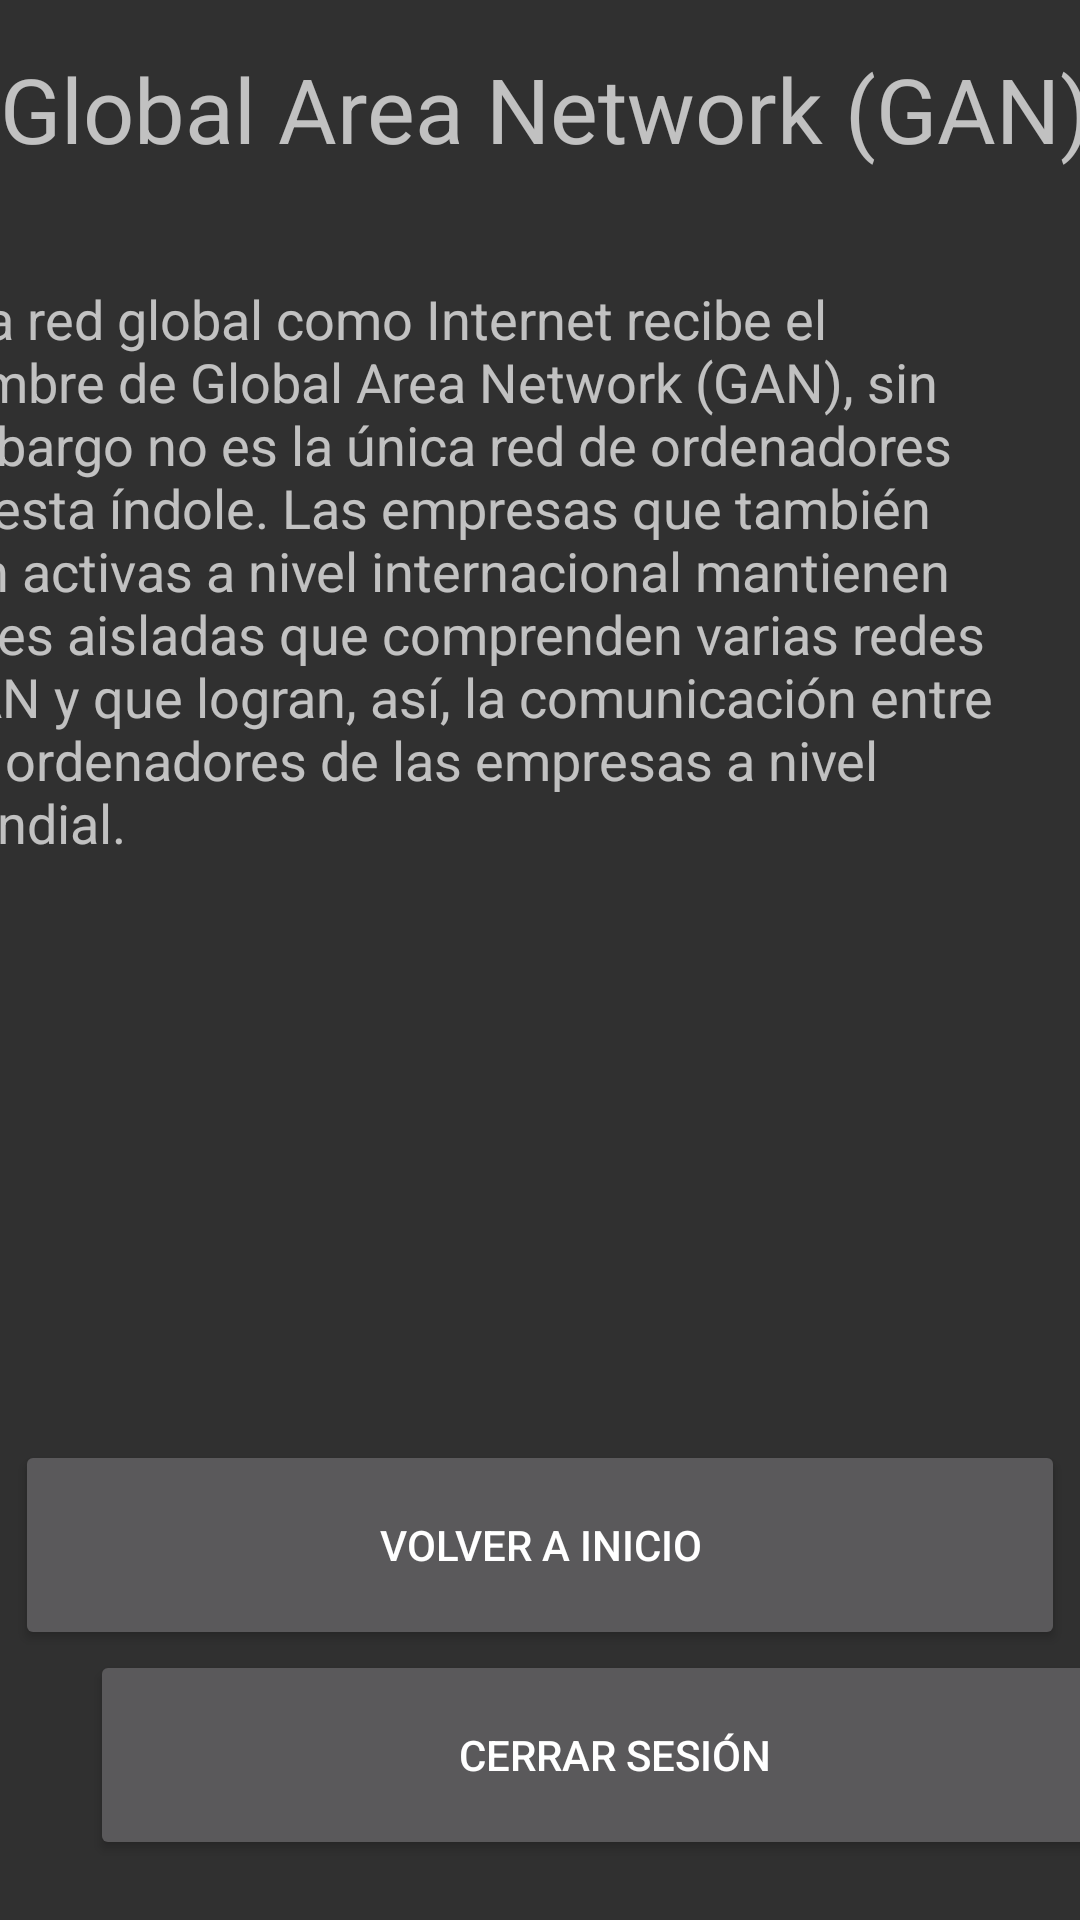

This screen was rendered from an Android layout file. Write that file and the resources it references.
<!-- AndroidManifest.xml: application theme Theme.AppCompat.NoActionBar -->
<!-- res/layout/activity_home4.xml -->
<?xml version="1.0" encoding="utf-8"?>
<androidx.constraintlayout.widget.ConstraintLayout xmlns:android="http://schemas.android.com/apk/res/android"
    xmlns:app="http://schemas.android.com/apk/res-auto"
    xmlns:tools="http://schemas.android.com/tools"
    android:layout_width="match_parent"
    android:layout_height="match_parent"
    tools:context=".HomeActivity4">

    <TextView
        android:id="@+id/textView7"
        android:layout_width="373dp"
        android:layout_height="58dp"
        android:layout_marginStart="25dp"
        android:layout_marginTop="16dp"
        android:layout_marginEnd="13dp"
        android:text="Global Area Network (GAN)"
        android:textSize="30dp"
        app:layout_constraintEnd_toEndOf="parent"
        app:layout_constraintStart_toStartOf="parent"
        app:layout_constraintTop_toTopOf="parent" />

    <TextView
        android:id="@+id/textView8"
        android:layout_width="359dp"
        android:layout_height="207dp"
        android:layout_marginStart="24dp"
        android:layout_marginTop="20dp"
        android:layout_marginEnd="28dp"
        android:text="Una red global como Internet recibe el nombre de Global Area Network (GAN), sin embargo no es la única red de ordenadores de esta índole. Las empresas que también son activas a nivel internacional mantienen redes aisladas que comprenden varias redes WAN y que logran, así, la comunicación entre los ordenadores de las empresas a nivel mundial."
        android:textSize="18dp"
        app:layout_constraintEnd_toEndOf="parent"
        app:layout_constraintHorizontal_bias="1.0"
        app:layout_constraintStart_toStartOf="parent"
        app:layout_constraintTop_toBottomOf="@+id/textView7" />

    <ImageView
        android:id="@+id/imageView6"
        android:layout_width="234dp"
        android:layout_height="175dp"
        android:layout_marginStart="88dp"
        android:layout_marginTop="4dp"
        android:layout_marginEnd="89dp"
        app:layout_constraintEnd_toEndOf="parent"
        app:layout_constraintHorizontal_bias="0.0"
        app:layout_constraintStart_toStartOf="parent"
        app:layout_constraintTop_toBottomOf="@+id/textView8"
        app:srcCompat="@drawable/redgan" />

    <Button
        android:id="@+id/BtnFin"
        android:layout_width="350dp"
        android:layout_height="70dp"
        android:layout_marginStart="30dp"
        android:layout_marginEnd="30dp"
        android:text="VOLVER A INICIO"
        app:layout_constraintEnd_toEndOf="parent"
        app:layout_constraintStart_toStartOf="parent"
        app:layout_constraintTop_toBottomOf="@+id/imageView6" />

    <Button
        android:id="@+id/BtnCerrar"
        android:layout_width="350dp"
        android:layout_height="70dp"
        android:layout_marginStart="30dp"
        android:layout_marginEnd="30dp"
        android:text="CERRAR SESIÓN"
        app:layout_constraintEnd_toEndOf="parent"
        app:layout_constraintHorizontal_bias="0.0"
        app:layout_constraintStart_toStartOf="parent"
        app:layout_constraintTop_toBottomOf="@+id/BtnFin" />
</androidx.constraintlayout.widget.ConstraintLayout>
<!-- resources referenced by this layout -->
<resources>

</resources>
